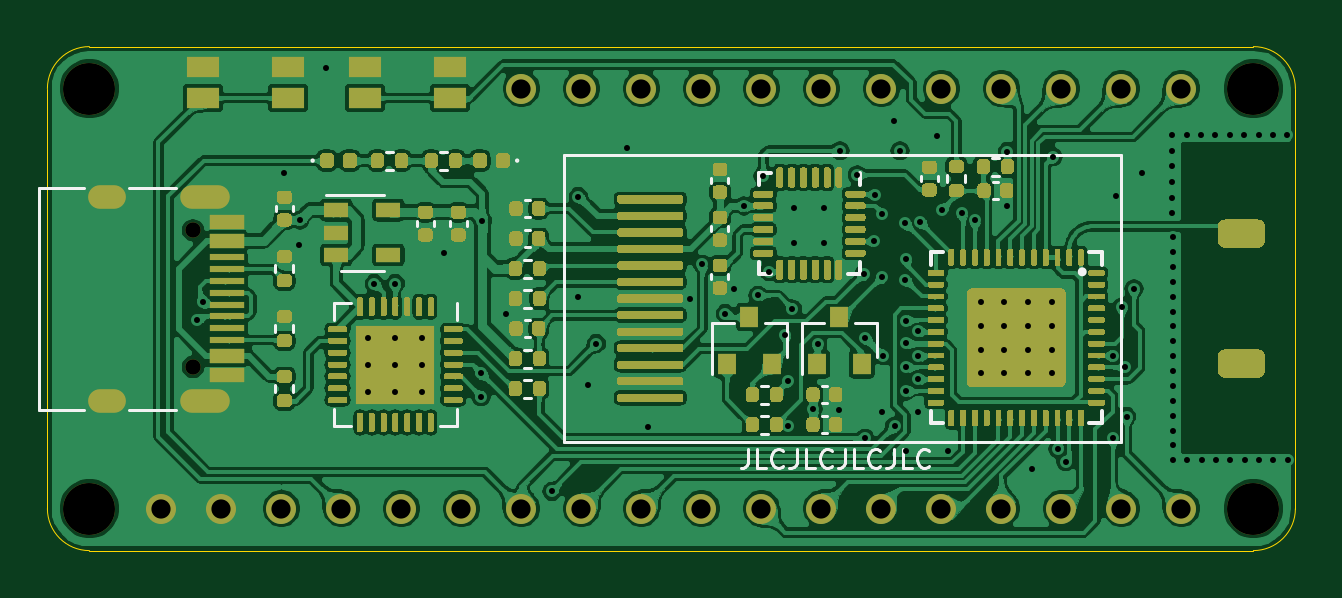
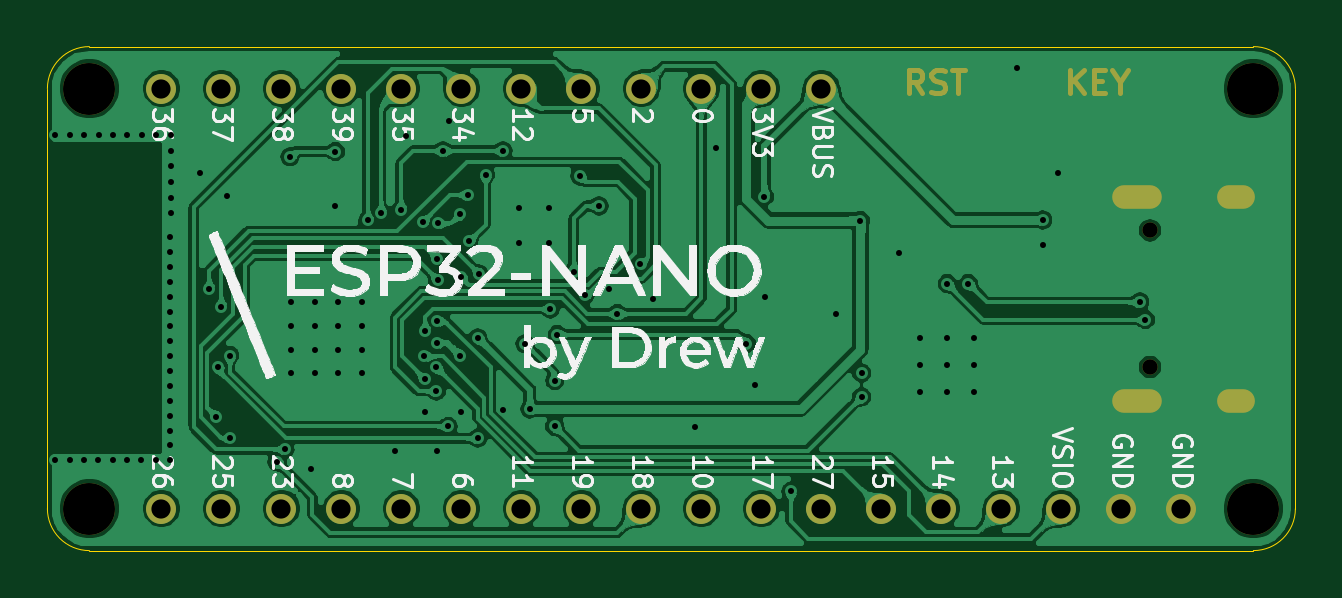
Circuit board: 11 layer files. Board 52.8 x 21.3 mm.
- bottom_copper: esp32-nano-B_Cu.gbr (290485 bytes)
- bottom_mask: esp32-nano-B_Mask.gbr (3080 bytes)
- paste: esp32-nano-B_Paste.gbr (474 bytes)
- bottom_silk: esp32-nano-B_SilkS.gbr (71012 bytes)
- outline: esp32-nano-Edge_Cuts.gbr (990 bytes)
- top_copper: esp32-nano-F_Cu.gbr (789149 bytes)
- top_mask: esp32-nano-F_Mask.gbr (59616 bytes)
- paste: esp32-nano-F_Paste.gbr (61882 bytes)
- top_silk: esp32-nano-F_SilkS.gbr (8070 bytes)
- drill: esp32-nano-NPTH.drl (411 bytes)
- drill: esp32-nano-PTH.drl (3179 bytes)

=== bottom_copper: esp32-nano-B_Cu.gbr (290485 bytes, source omitted) ===
=== bottom_mask: esp32-nano-B_Mask.gbr ===
%TF.GenerationSoftware,KiCad,Pcbnew,(5.1.10-1-10_14)*%
%TF.CreationDate,2021-10-25T20:37:59+08:00*%
%TF.ProjectId,esp32-nano,65737033-322d-46e6-916e-6f2e6b696361,1.0*%
%TF.SameCoordinates,Original*%
%TF.FileFunction,Soldermask,Bot*%
%TF.FilePolarity,Negative*%
%FSLAX46Y46*%
G04 Gerber Fmt 4.6, Leading zero omitted, Abs format (unit mm)*
G04 Created by KiCad (PCBNEW (5.1.10-1-10_14)) date 2021-10-25 20:37:59*
%MOMM*%
%LPD*%
G01*
G04 APERTURE LIST*
%ADD10C,0.200000*%
%ADD11C,1.270000*%
%ADD12C,2.200000*%
%ADD13O,2.100000X1.000000*%
%ADD14C,0.650000*%
%ADD15O,1.600000X1.000000*%
G04 APERTURE END LIST*
D10*
X34924857Y-27376380D02*
X34924857Y-26376380D01*
X34353428Y-27376380D02*
X34782000Y-26804952D01*
X34353428Y-26376380D02*
X34924857Y-26947809D01*
X33924857Y-26852571D02*
X33591523Y-26852571D01*
X33448666Y-27376380D02*
X33924857Y-27376380D01*
X33924857Y-26376380D01*
X33448666Y-26376380D01*
X32829619Y-26900190D02*
X32829619Y-27376380D01*
X33162952Y-26376380D02*
X32829619Y-26900190D01*
X32496285Y-26376380D01*
X41187619Y-27376380D02*
X41520952Y-26900190D01*
X41759047Y-27376380D02*
X41759047Y-26376380D01*
X41378095Y-26376380D01*
X41282857Y-26424000D01*
X41235238Y-26471619D01*
X41187619Y-26566857D01*
X41187619Y-26709714D01*
X41235238Y-26804952D01*
X41282857Y-26852571D01*
X41378095Y-26900190D01*
X41759047Y-26900190D01*
X40806666Y-27328761D02*
X40663809Y-27376380D01*
X40425714Y-27376380D01*
X40330476Y-27328761D01*
X40282857Y-27281142D01*
X40235238Y-27185904D01*
X40235238Y-27090666D01*
X40282857Y-26995428D01*
X40330476Y-26947809D01*
X40425714Y-26900190D01*
X40616190Y-26852571D01*
X40711428Y-26804952D01*
X40759047Y-26757333D01*
X40806666Y-26662095D01*
X40806666Y-26566857D01*
X40759047Y-26471619D01*
X40711428Y-26424000D01*
X40616190Y-26376380D01*
X40378095Y-26376380D01*
X40235238Y-26424000D01*
X39949523Y-26376380D02*
X39378095Y-26376380D01*
X39663809Y-27376380D02*
X39663809Y-26376380D01*
D11*
%TO.C,P2*%
X45466000Y-27178000D03*
X48006000Y-27178000D03*
X50546000Y-27178000D03*
X53086000Y-27178000D03*
X55626000Y-27178000D03*
X58166000Y-27178000D03*
X60706000Y-27178000D03*
X63246000Y-27178000D03*
X65786000Y-27178000D03*
X68326000Y-27178000D03*
X70866000Y-27178000D03*
X73406000Y-27178000D03*
%TD*%
%TO.C,P3*%
X30226000Y-44958000D03*
X32766000Y-44958000D03*
X35306000Y-44958000D03*
X37846000Y-44958000D03*
X40386000Y-44958000D03*
X42926000Y-44958000D03*
X45466000Y-44958000D03*
X48006000Y-44958000D03*
X50546000Y-44958000D03*
X53086000Y-44958000D03*
X55626000Y-44958000D03*
X58166000Y-44958000D03*
X60706000Y-44958000D03*
X63246000Y-44958000D03*
X65786000Y-44958000D03*
X68326000Y-44958000D03*
X70866000Y-44958000D03*
X73406000Y-44958000D03*
%TD*%
D12*
%TO.C,REF\u002A\u002A*%
X76454000Y-44958000D03*
%TD*%
%TO.C,REF\u002A\u002A*%
X76454000Y-27178000D03*
%TD*%
%TO.C,REF\u002A\u002A*%
X27178000Y-44958000D03*
%TD*%
%TO.C,REF\u002A\u002A*%
X27178000Y-27178000D03*
%TD*%
D13*
%TO.C,USB1*%
X32086000Y-40388000D03*
X32086000Y-31748000D03*
D14*
X31556000Y-33178000D03*
D15*
X27906000Y-31748000D03*
D14*
X31556000Y-38958000D03*
D15*
X27906000Y-40388000D03*
%TD*%
M02*

=== paste: esp32-nano-B_Paste.gbr ===
%TF.GenerationSoftware,KiCad,Pcbnew,(5.1.10-1-10_14)*%
%TF.CreationDate,2021-10-25T20:37:59+08:00*%
%TF.ProjectId,esp32-nano,65737033-322d-46e6-916e-6f2e6b696361,1.0*%
%TF.SameCoordinates,Original*%
%TF.FileFunction,Paste,Bot*%
%TF.FilePolarity,Positive*%
%FSLAX46Y46*%
G04 Gerber Fmt 4.6, Leading zero omitted, Abs format (unit mm)*
G04 Created by KiCad (PCBNEW (5.1.10-1-10_14)) date 2021-10-25 20:37:59*
%MOMM*%
%LPD*%
G01*
G04 APERTURE LIST*
G04 APERTURE END LIST*
M02*

=== bottom_silk: esp32-nano-B_SilkS.gbr (71012 bytes, source omitted) ===
=== outline: esp32-nano-Edge_Cuts.gbr ===
%TF.GenerationSoftware,KiCad,Pcbnew,(5.1.10-1-10_14)*%
%TF.CreationDate,2021-10-25T20:37:59+08:00*%
%TF.ProjectId,esp32-nano,65737033-322d-46e6-916e-6f2e6b696361,1.0*%
%TF.SameCoordinates,Original*%
%TF.FileFunction,Profile,NP*%
%FSLAX46Y46*%
G04 Gerber Fmt 4.6, Leading zero omitted, Abs format (unit mm)*
G04 Created by KiCad (PCBNEW (5.1.10-1-10_14)) date 2021-10-25 20:37:59*
%MOMM*%
%LPD*%
G01*
G04 APERTURE LIST*
%TA.AperFunction,Profile*%
%ADD10C,0.050000*%
%TD*%
G04 APERTURE END LIST*
D10*
X76454000Y-25400000D02*
G75*
G02*
X78232000Y-27178000I0J-1778000D01*
G01*
X78232000Y-44958000D02*
X78232000Y-27178000D01*
X78232000Y-44958000D02*
G75*
G02*
X76454000Y-46736000I-1778000J0D01*
G01*
X27178000Y-46736000D02*
X76454000Y-46736000D01*
X27178000Y-46736000D02*
G75*
G02*
X25400000Y-44958000I0J1778000D01*
G01*
X25400000Y-27178000D02*
X25400000Y-44958000D01*
X27178000Y-25400000D02*
X76454000Y-25400000D01*
X25400000Y-27178000D02*
G75*
G02*
X27178000Y-25400000I1778000J0D01*
G01*
M02*

=== top_copper: esp32-nano-F_Cu.gbr (789149 bytes, source omitted) ===
=== top_mask: esp32-nano-F_Mask.gbr (59616 bytes, source omitted) ===
=== paste: esp32-nano-F_Paste.gbr (61882 bytes, source omitted) ===
=== top_silk: esp32-nano-F_SilkS.gbr (8070 bytes, source omitted) ===
=== drill: esp32-nano-NPTH.drl ===
M48
; DRILL file {KiCad (5.1.10-1-10_14)} date Monday, October 25, 2021 at 08:38:05 PM
; FORMAT={-:-/ absolute / inch / decimal}
; #@! TF.CreationDate,2021-10-25T20:38:05+08:00
; #@! TF.GenerationSoftware,Kicad,Pcbnew,(5.1.10-1-10_14)
; #@! TF.FileFunction,NonPlated,1,2,NPTH
FMAT,2
INCH
T1C0.0256
T2C0.0866
%
G90
G05
T1
X1.2424Y-1.3062
X1.2424Y-1.5338
T2
X1.07Y-1.07
X1.07Y-1.77
X3.01Y-1.07
X3.01Y-1.77
T0
M30

=== drill: esp32-nano-PTH.drl ===
M48
; DRILL file {KiCad (5.1.10-1-10_14)} date Monday, October 25, 2021 at 08:38:05 PM
; FORMAT={-:-/ absolute / inch / decimal}
; #@! TF.CreationDate,2021-10-25T20:38:05+08:00
; #@! TF.GenerationSoftware,Kicad,Pcbnew,(5.1.10-1-10_14)
; #@! TF.FileFunction,Plated,1,2,PTH
FMAT,2
INCH
T1C0.0100
T2C0.0236
T3C0.0320
%
G90
G05
T1
X1.25Y-1.455
X1.2593Y-1.4258
X1.395Y-1.21
X1.42Y-1.33
X1.4211Y-1.2889
X1.4647Y-1.0353
X1.535Y-1.485
X1.535Y-1.53
X1.535Y-1.575
X1.545Y-1.395
X1.58Y-1.395
X1.58Y-1.485
X1.58Y-1.53
X1.58Y-1.575
X1.625Y-1.485
X1.625Y-1.53
X1.625Y-1.575
X1.6608Y-1.3436
X1.7229Y-1.5444
X1.7229Y-1.5838
X1.725Y-1.29
X1.765Y-1.445
X1.841Y-1.7413
X1.8838Y-1.4176
X1.885Y-1.25
X1.9008Y-1.5636
X1.915Y-1.495
X1.9658Y-1.1686
X2.0008Y-1.6336
X2.0708Y-1.4206
X2.0915Y-1.3628
X2.13Y-1.445
X2.1448Y-1.4046
X2.1608Y-1.2655
X2.1843Y-1.4146
X2.1928Y-1.2156
X2.2026Y-1.375
X2.23Y-1.48
X2.2346Y-1.5568
X2.2347Y-1.633
X2.2418Y-1.4376
X2.2446Y-1.2688
X2.2446Y-1.3279
X2.2761Y-1.6039
X2.2839Y-1.4952
X2.2938Y-1.2688
X2.2938Y-1.3279
X2.32Y-1.605
X2.3208Y-1.1736
X2.3498Y-1.2136
X2.3608Y-1.3786
X2.3627Y-1.4853
X2.3627Y-1.6527
X2.3778Y-1.3246
X2.3798Y-1.2466
X2.3908Y-1.3836
X2.3908Y-1.6086
X2.3918Y-1.2786
X2.3922Y-1.5149
X2.4108Y-1.1236
X2.4119Y-1.633
X2.4208Y-1.1736
X2.4298Y-1.2946
X2.4298Y-1.3886
X2.4308Y-1.3536
X2.4308Y-1.4566
X2.4308Y-1.4936
X2.4308Y-1.6736
X2.4316Y-1.5346
X2.4316Y-1.5739
X2.4508Y-1.4738
X2.4508Y-1.6086
X2.4513Y-1.5542
X2.4518Y-1.5164
X2.4547Y-1.2923
X2.4828Y-1.1486
X2.4908Y-1.2716
X2.5008Y-1.6736
X2.524Y-1.2774
X2.5458Y-1.2896
X2.5556Y-1.4263
X2.5556Y-1.4657
X2.5556Y-1.505
X2.5556Y-1.5444
X2.595Y-1.4263
X2.595Y-1.4657
X2.595Y-1.505
X2.595Y-1.5444
X2.6Y-1.175
X2.6Y-1.265
X2.6343Y-1.4263
X2.6343Y-1.4657
X2.6343Y-1.505
X2.6343Y-1.5444
X2.6408Y-1.7036
X2.6737Y-1.4263
X2.6737Y-1.4657
X2.6737Y-1.505
X2.6737Y-1.5444
X2.6758Y-1.1836
X2.6841Y-1.6708
X2.6973Y-1.692
X2.7758Y-1.6528
X2.7761Y-1.5149
X2.7808Y-1.2486
X2.7908Y-1.4336
X2.7958Y-1.5336
X2.7988Y-1.6166
X2.8108Y-1.4036
X2.825Y-1.21
X2.8748Y-1.1476
X2.8748Y-1.1736
X2.8748Y-1.1996
X2.8748Y-1.2256
X2.8748Y-1.2516
X2.8748Y-1.2776
X2.8758Y-1.3176
X2.8758Y-1.3424
X2.8758Y-1.3672
X2.8758Y-1.392
X2.8758Y-1.4168
X2.8758Y-1.4416
X2.8758Y-1.4664
X2.8758Y-1.4912
X2.8758Y-1.516
X2.8758Y-1.5408
X2.8758Y-1.5656
X2.8758Y-1.5904
X2.8758Y-1.6152
X2.8758Y-1.64
X2.8758Y-1.6648
X2.8758Y-1.6896
X2.8988Y-1.1476
X2.8997Y-1.6896
X2.9228Y-1.1476
X2.9236Y-1.6896
X2.9468Y-1.1476
X2.9475Y-1.6896
X2.9708Y-1.1476
X2.9714Y-1.6896
X2.9948Y-1.1476
X2.9952Y-1.6896
X3.0188Y-1.1476
X3.0191Y-1.6896
X3.0428Y-1.1476
X3.043Y-1.6896
X3.0668Y-1.1476
X3.0669Y-1.6896
T3
X1.19Y-1.77
X1.29Y-1.77
X1.39Y-1.77
X1.49Y-1.77
X1.59Y-1.77
X1.69Y-1.77
X1.79Y-1.07
X1.79Y-1.77
X1.89Y-1.07
X1.89Y-1.77
X1.99Y-1.07
X1.99Y-1.77
X2.09Y-1.07
X2.09Y-1.77
X2.19Y-1.07
X2.19Y-1.77
X2.29Y-1.07
X2.29Y-1.77
X2.39Y-1.07
X2.39Y-1.77
X2.49Y-1.07
X2.49Y-1.77
X2.59Y-1.07
X2.59Y-1.77
X2.69Y-1.07
X2.69Y-1.77
X2.79Y-1.07
X2.79Y-1.77
X2.89Y-1.07
X2.89Y-1.77
T2
G00X1.1105Y-1.2499
M15
G01X1.0869Y-1.2499
M16
G05
G00X1.1105Y-1.5901
M15
G01X1.0869Y-1.5901
M16
G05
G00X1.2849Y-1.2499
M15
G01X1.2416Y-1.2499
M16
G05
G00X1.2849Y-1.5901
M15
G01X1.2416Y-1.5901
M16
G05
T0
M30

